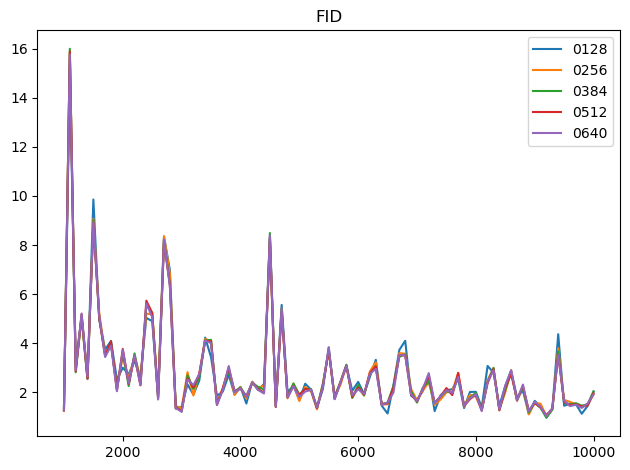

The data file committed next to this chart (first rows):
0, [ 1000  1100  1200  1300  1400  1500  16…
128, [ 1.38230169 14.9998312   3.19608355  5.…
256, [ 1.24874055 15.83200264  3.02397919  5.…
384, [ 1.28249896 15.9904623   2.81868553  5.…
512, [ 1.26679099 15.87945652  2.85711312  5.…
640, [ 1.27940226 15.75794506  2.8987124   5.…
